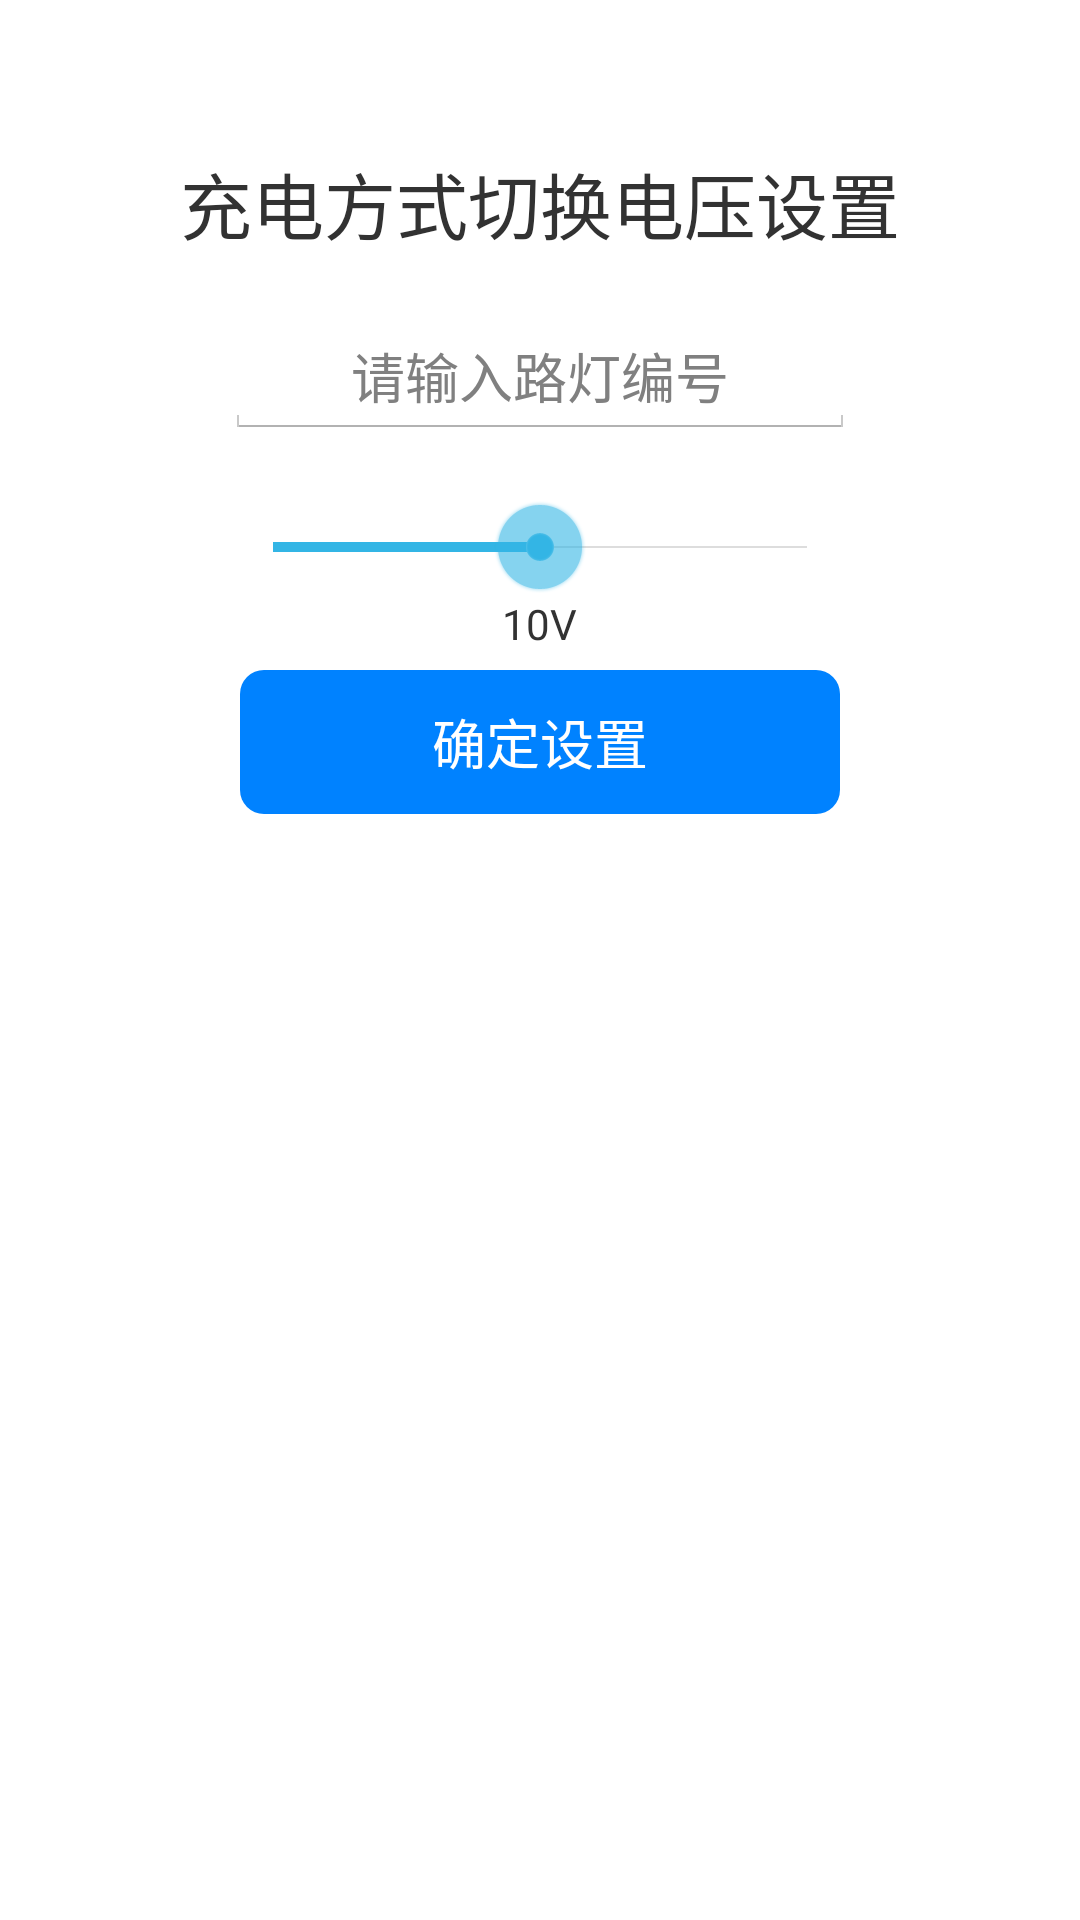

Write the Android layout XML for this screen, with the resource values it uses.
<!-- AndroidManifest.xml: application theme android:Theme.Holo.Light -->
<!-- res/layout/chargemode.xml -->
<ScrollView xmlns:android="http://schemas.android.com/apk/res/android"
	    android:layout_width="fill_parent"
	    android:layout_height="wrap_content"
	 >

<RelativeLayout 
    android:id="@+id/drawer_layout"
    android:layout_width="match_parent"
    android:layout_height="wrap_content"
    android:orientation="vertical" >
 
    
	    <TextView
	        android:id="@+id/chargemode_title"
	        android:layout_width="wrap_content"
	        android:layout_height="wrap_content"
	        android:layout_alignParentTop="true"
	        android:layout_centerHorizontal="true"
	        android:layout_marginTop="50dp"
	        android:text="充电方式切换电压设置"
	        android:textSize="24sp" />
	
	    
	    
	    
	    <EditText
	        android:id="@+id/lightnum_chargemode"
	        android:layout_width="wrap_content"
	        android:layout_height="wrap_content"
	        android:layout_below="@id/chargemode_title"
	        android:layout_marginTop="20dp"
	        android:layout_centerHorizontal="true"
	        android:hint="请输入路灯编号"
	        android:digits="0123456789"
	        android:gravity="center"
	        android:inputType="number"
	        android:maxLength="3"
	        android:ems="10" />
	
	    <TextView
	        android:id="@+id/chargemode_receive"
	        android:layout_width="wrap_content"
	        android:layout_height="wrap_content"
	        android:layout_below="@+id/chargemode_confirm"
	        android:layout_centerHorizontal="true"
	        android:layout_marginTop="28dp"
	        android:text="" />
	
	
	    <SeekBar
	        android:id="@+id/seekBar1"
	        android:layout_width="210dp"
	        android:layout_height="wrap_content"
	        android:max="20"
	        android:layout_below="@+id/lightnum_chargemode"
	        android:layout_centerHorizontal="true"
	        android:layout_marginTop="20dp"
	        android:minHeight="8dp" 
	        android:maxHeight="8dp"
	        android:progress="10" />
	
	    <TextView
	        android:id="@+id/seekbar_value"
	        android:layout_width="wrap_content"
	        android:layout_height="wrap_content"
	        android:layout_below="@+id/seekBar1"
	        android:layout_centerHorizontal="true"
	        android:text="10V" />

	    <Button
	        android:id="@+id/chargemode_confirm"
	        style="?android:attr/buttonStyleSmall"
	        android:layout_width="200dp"
	        android:layout_height="wrap_content"
	        android:layout_below="@+id/seekBar1"
	        android:layout_marginTop="25dp"
	        android:layout_centerHorizontal="true"
	        android:background="@drawable/round_button"
	        android:text="确定设置"
	        android:textColor="#ffffff"
	        android:textSize="18sp" />

</RelativeLayout>

</ScrollView>
<!-- resources referenced by this layout -->
<resources>
  <!-- drawable round_button (drawable-hdpi) -->
  <?xml version="1.0" encoding="utf-8"?>
  
  <layer-list xmlns:android="http://schemas.android.com/apk/res/android" >
      <item> 
          <shape>
              <corners
                  android:radius="8dp"
              ></corners>
              <solid
                  android:color="#0082FF"
                  ></solid>
              </shape>
          </item>
      
  
  </layer-list>
</resources>
